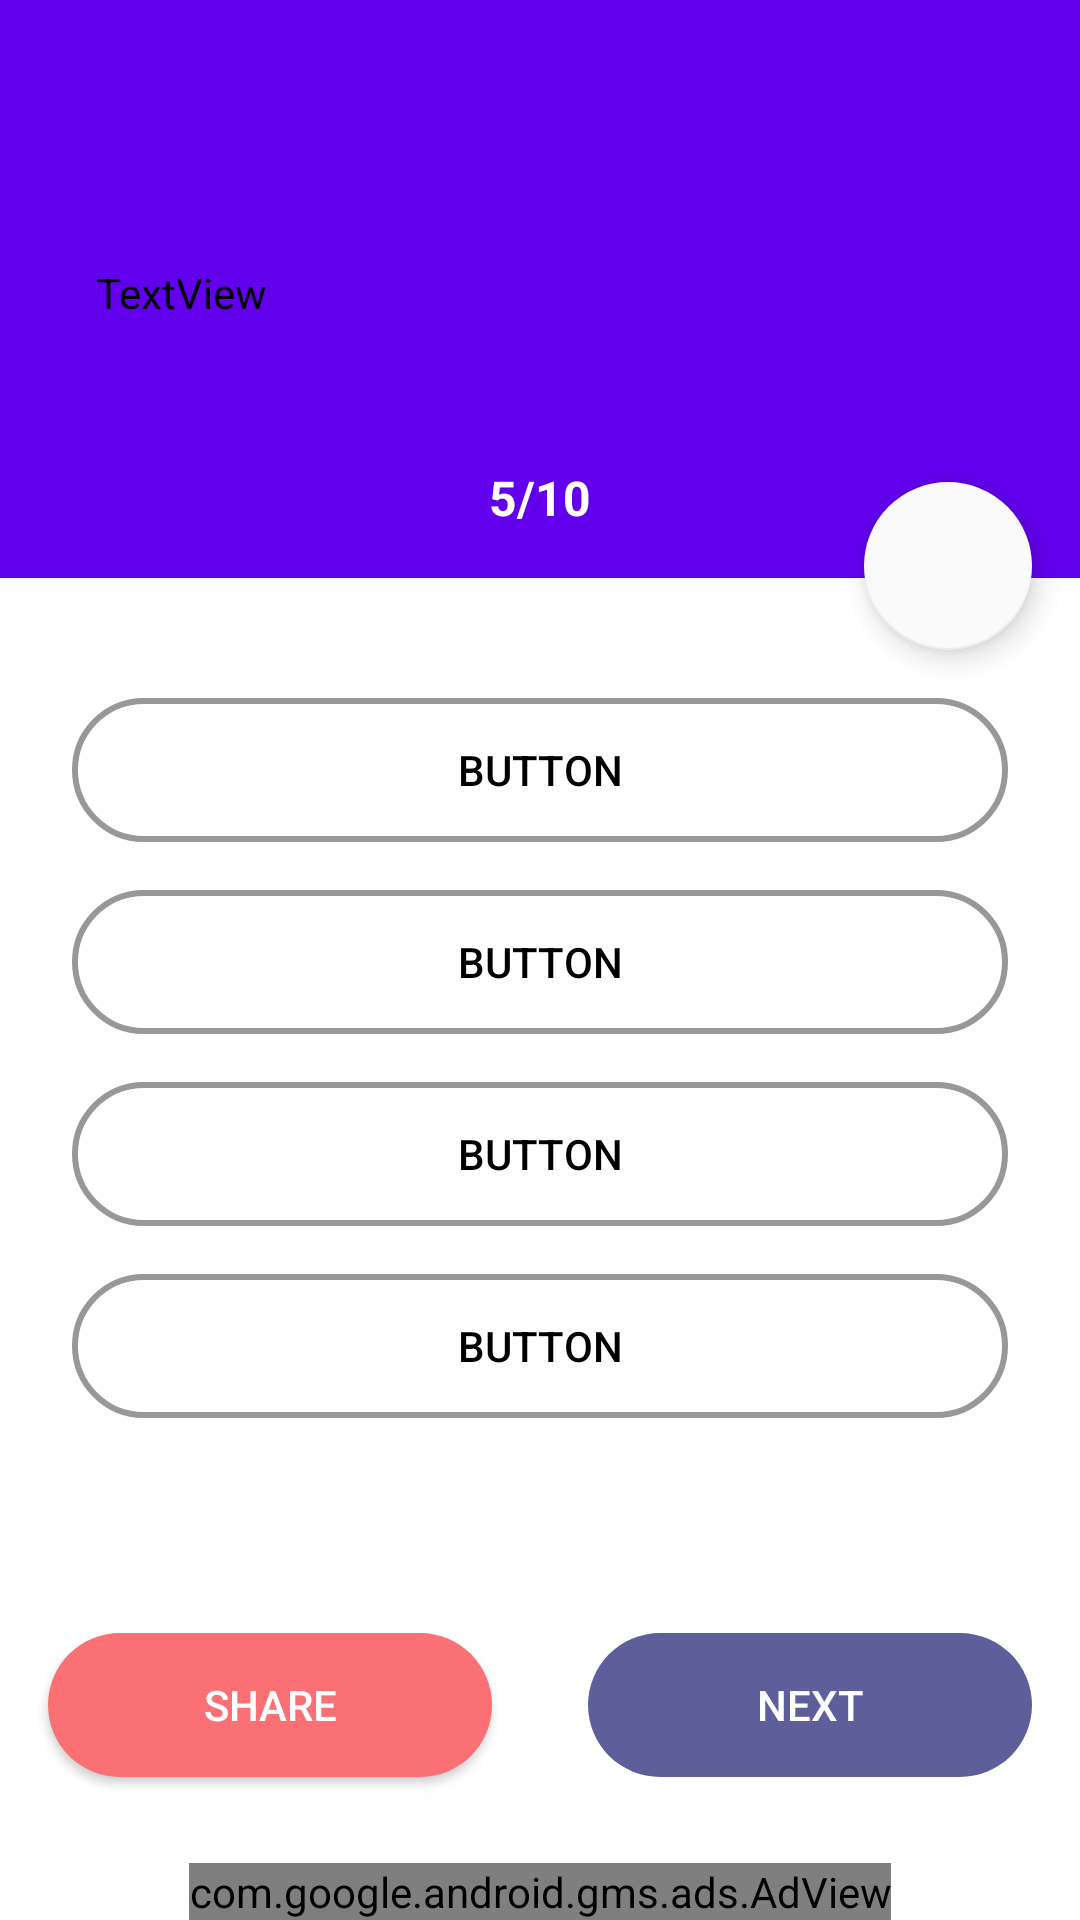

The Android layout XML behind this screen, and the referenced resources:
<!-- AndroidManifest.xml: application theme Theme.Quizinia -->
<!-- res/layout/activity_questions.xml -->
<?xml version="1.0" encoding="utf-8"?>
<androidx.constraintlayout.widget.ConstraintLayout xmlns:android="http://schemas.android.com/apk/res/android"
    xmlns:app="http://schemas.android.com/apk/res-auto"
    xmlns:tools="http://schemas.android.com/tools"
    android:layout_width="match_parent"
    android:layout_height="match_parent"
    tools:context=".QuestionsActivity">

    <androidx.appcompat.widget.Toolbar
        android:id="@+id/toolbar"
        android:layout_width="0dp"
        android:layout_height="?attr/actionBarSize"
        android:background="@color/colorPrimary"
        android:theme="@style/ThemeOverlay.AppCompat.Dark"
        android:gravity="center"
        app:layout_constraintEnd_toEndOf="parent"
        app:layout_constraintStart_toStartOf="parent"
        app:layout_constraintTop_toTopOf="parent">

    </androidx.appcompat.widget.Toolbar>

    <LinearLayout
        android:id="@+id/linearLayout2"
        android:layout_width="match_parent"
        android:layout_height="wrap_content"
        android:background="@color/colorPrimary"
        android:orientation="vertical"
        app:layout_constraintEnd_toEndOf="parent"
        app:layout_constraintStart_toStartOf="parent"
        app:layout_constraintTop_toBottomOf="@+id/toolbar">

        <TextView
            android:id="@+id/question"
            android:layout_width="match_parent"
            android:layout_height="wrap_content"
            android:layout_margin="16dp"
            android:background="@drawable/category_bg"
            android:padding="16dp"
            android:text="TextView"
            android:textColor="@android:color/black" />

        <TextView
            android:id="@+id/no_indicator"
            android:layout_width="match_parent"
            android:layout_height="wrap_content"
            android:gravity="center"
            android:padding="16dp"
            android:text="5/10"
            android:textColor="@android:color/white"
            android:textSize="16sp"
            android:textStyle="bold" />
    </LinearLayout>

    <LinearLayout
        android:id="@+id/options_container"
        android:layout_width="match_parent"
        android:layout_height="wrap_content"
        android:layout_marginTop="16dp"
        android:orientation="vertical"
        android:padding="16dp"
        app:layout_constraintEnd_toEndOf="parent"
        app:layout_constraintStart_toStartOf="parent"
        app:layout_constraintTop_toBottomOf="@+id/linearLayout2">

        <Button
            android:id="@+id/button4"
            android:layout_width="match_parent"
            android:layout_height="wrap_content"
            android:layout_margin="8dp"
            android:background="@drawable/rounded_borders"
            android:text="Button"
            android:textColor="@android:color/black" />

        <Button
            android:id="@+id/button3"
            android:layout_width="match_parent"
            android:layout_height="wrap_content"
            android:layout_margin="8dp"
            android:background="@drawable/rounded_borders"
            android:text="Button"
            android:textColor="@android:color/black" />

        <Button
            android:id="@+id/button"
            android:layout_width="match_parent"
            android:layout_height="wrap_content"
            android:layout_margin="8dp"
            android:background="@drawable/rounded_borders"
            android:text="Button"
            android:textColor="@android:color/black" />

        <Button
            android:id="@+id/button2"
            android:layout_width="match_parent"
            android:layout_height="wrap_content"
            android:layout_margin="8dp"
            android:background="@drawable/rounded_borders"
            android:text="Button"
            android:textColor="@android:color/black" />
    </LinearLayout>

    <Button
        android:id="@+id/share_btn"
        android:layout_width="0dp"
        android:layout_height="wrap_content"
        android:layout_marginStart="16dp"
        android:layout_marginEnd="16dp"
        android:background="@drawable/rounded_corners"
        android:backgroundTint="#FA7074"
        android:text="Share"
        android:textColor="@android:color/white"
        app:layout_constraintBottom_toBottomOf="parent"
        app:layout_constraintEnd_toStartOf="@+id/next_btn"
        app:layout_constraintHorizontal_bias="0.5"
        app:layout_constraintStart_toStartOf="parent"
        app:layout_constraintTop_toBottomOf="@+id/options_container" />

    <Button
        android:id="@+id/next_btn"
        android:layout_width="0dp"
        android:layout_height="wrap_content"
        android:layout_marginStart="16dp"
        android:layout_marginEnd="16dp"
        android:text="Next"
        android:enabled="false"
        android:alpha="0.7"
        android:background="@drawable/rounded_corners"
        android:textColor="@android:color/white"
        app:layout_constraintBottom_toBottomOf="parent"
        app:layout_constraintEnd_toEndOf="parent"
        app:layout_constraintHorizontal_bias="0.5"
        app:layout_constraintStart_toEndOf="@+id/share_btn"
        app:layout_constraintTop_toBottomOf="@+id/options_container" />

    <com.google.android.material.floatingactionbutton.FloatingActionButton
        android:id="@+id/bookmark_btn"
        android:layout_width="wrap_content"
        android:layout_height="wrap_content"
        android:layout_marginEnd="16dp"
        android:clickable="true"
        android:translationY="24dp"
        app:backgroundTint="#FAFAFA"
        app:layout_constraintBottom_toBottomOf="@+id/linearLayout2"
        app:layout_constraintEnd_toEndOf="parent"
        app:srcCompat="@drawable/bookmark_border"/>

    <com.google.android.gms.ads.AdView
        android:id="@+id/adView"
        android:layout_width="wrap_content"
        android:layout_height="wrap_content"
        android:layout_alignParentBottom="true"
        android:layout_centerHorizontal="true"
        app:adSize="BANNER"
        android:layout_gravity="center"
        app:adUnitId="ca-app-pub-1373457972994236/1480573443"
        app:layout_constraintBottom_toBottomOf="parent"
        app:layout_constraintEnd_toEndOf="parent"
        app:layout_constraintStart_toStartOf="parent">
    </com.google.android.gms.ads.AdView>


</androidx.constraintlayout.widget.ConstraintLayout>
<!-- resources referenced by this layout -->
<resources>
  <!-- drawable rounded_borders (drawable) -->
  <?xml version="1.0" encoding="utf-8"?>
  <shape android:shape="rectangle" xmlns:android="http://schemas.android.com/apk/res/android">
      <corners android:radius="250dp"/>
      <solid android:color="@android:color/transparent"/>
      <stroke android:color="#989898" android:width="2dp"/>
  </shape>
  <!-- drawable rounded_corners (drawable) -->
  <?xml version="1.0" encoding="utf-8"?>
  <shape android:shape="rectangle" xmlns:android="http://schemas.android.com/apk/res/android">
      <corners android:radius="300dp"/>
      <solid android:color="#191970"/>
  
  
  </shape>
  <style name="Theme.Quizinia" parent="Theme.MaterialComponents.DayNight.NoActionBar">
          
          <item name="colorPrimary">#191970</item>
          <item name="colorPrimaryVariant">#191970</item>
          <item name="colorOnPrimary">#ffffff</item>
  
  
      </style>
  <!-- not gathered from this repository: default colours our renderer supplied (Android Studio template values) -->
  <color name="colorPrimary">#FF6200EE</color>
</resources>
